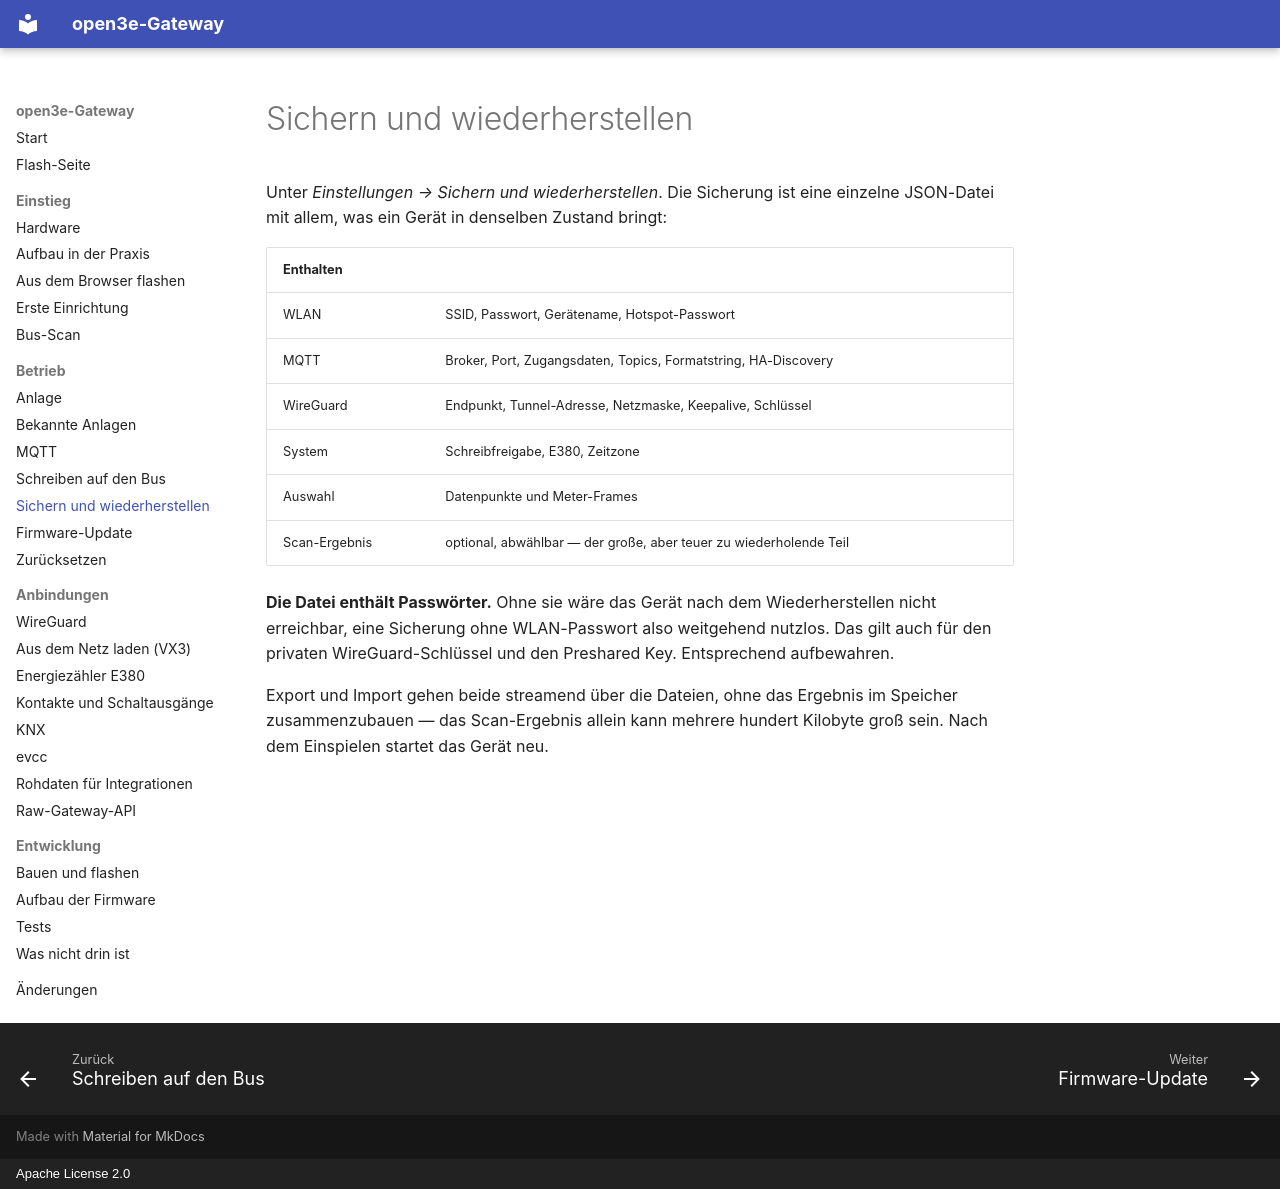

repository: boonkerz/open3e-esp32 · page: sichern/index.html · generator: mkdocs · copyright: Apache License 2.0

# Sichern und wiederherstellen

Unter *Einstellungen → Sichern und wiederherstellen*. Die Sicherung ist eine
einzelne JSON-Datei mit allem, was ein Gerät in denselben Zustand bringt:

| Enthalten | |
|---|---|
| WLAN | SSID, Passwort, Gerätename, Hotspot-Passwort |
| MQTT | Broker, Port, Zugangsdaten, Topics, Formatstring, HA-Discovery |
| WireGuard | Endpunkt, Tunnel-Adresse, Netzmaske, Keepalive, Schlüssel |
| System | Schreibfreigabe, E380, Zeitzone |
| Auswahl | Datenpunkte und Meter-Frames |
| Scan-Ergebnis | optional, abwählbar — der große, aber teuer zu wiederholende Teil |

**Die Datei enthält Passwörter.** Ohne sie wäre das Gerät nach dem
Wiederherstellen nicht erreichbar, eine Sicherung ohne WLAN-Passwort also
weitgehend nutzlos. Das gilt auch für den privaten WireGuard-Schlüssel und
den Preshared Key. Entsprechend aufbewahren.

Export und Import gehen beide streamend über die Dateien, ohne das Ergebnis im
Speicher zusammenzubauen — das Scan-Ergebnis allein kann mehrere hundert
Kilobyte groß sein. Nach dem Einspielen startet das Gerät neu.
